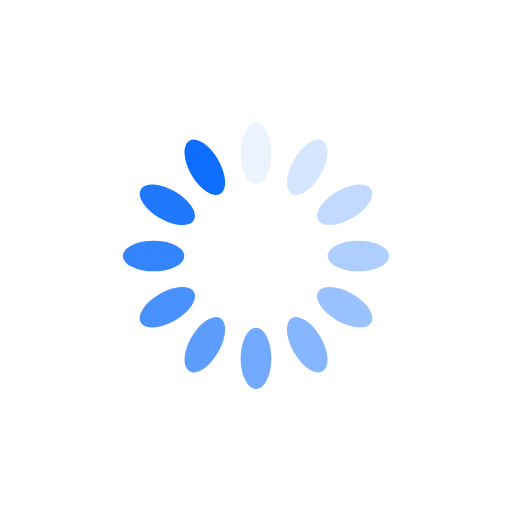
t = 0.00 s
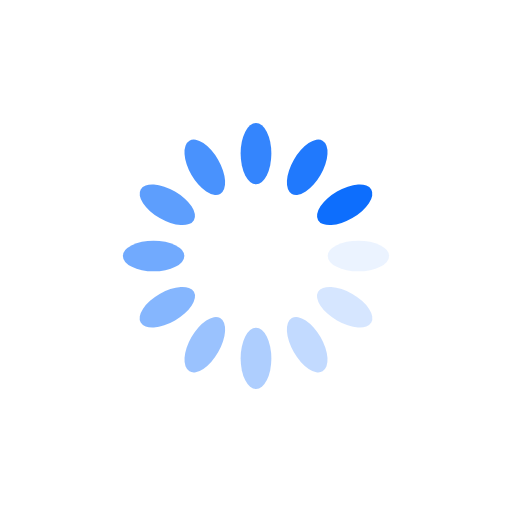
t = 0.25 s
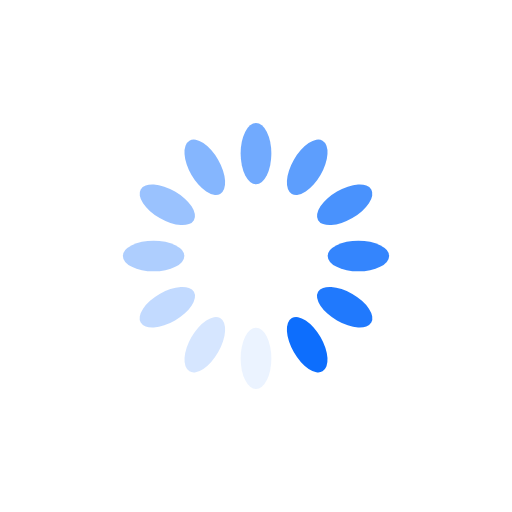
t = 0.50 s
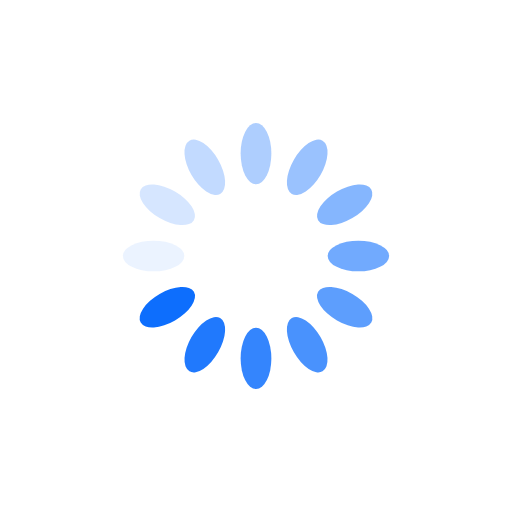
t = 0.75 s

The animated SVG that drew these frames (rendered in a browser with its animation timeline set to each time). Animation: 12 SMIL elements (animate=12); one cycle of 1.00 s, repeats indefinitely.

<svg xmlns="http://www.w3.org/2000/svg" xmlns:xlink="http://www.w3.org/1999/xlink" style="margin:auto;background:#fff;display:block;" width="200px" height="200px" viewBox="0 0 100 100" preserveAspectRatio="xMidYMid">
    <g transform="rotate(0 50 50)">
        <rect x="47" y="24" rx="3" ry="6" width="6" height="12" fill="#0d6efd">
            <animate attributeName="opacity" values="1;0" keyTimes="0;1" dur="1s" begin="-0.9166666666666666s" repeatCount="indefinite"></animate>
        </rect>
    </g><g transform="rotate(30 50 50)">
    <rect x="47" y="24" rx="3" ry="6" width="6" height="12" fill="#0d6efd">
        <animate attributeName="opacity" values="1;0" keyTimes="0;1" dur="1s" begin="-0.8333333333333334s" repeatCount="indefinite"></animate>
    </rect>
</g><g transform="rotate(60 50 50)">
    <rect x="47" y="24" rx="3" ry="6" width="6" height="12" fill="#0d6efd">
        <animate attributeName="opacity" values="1;0" keyTimes="0;1" dur="1s" begin="-0.75s" repeatCount="indefinite"></animate>
    </rect>
</g><g transform="rotate(90 50 50)">
    <rect x="47" y="24" rx="3" ry="6" width="6" height="12" fill="#0d6efd">
        <animate attributeName="opacity" values="1;0" keyTimes="0;1" dur="1s" begin="-0.6666666666666666s" repeatCount="indefinite"></animate>
    </rect>
</g><g transform="rotate(120 50 50)">
    <rect x="47" y="24" rx="3" ry="6" width="6" height="12" fill="#0d6efd">
        <animate attributeName="opacity" values="1;0" keyTimes="0;1" dur="1s" begin="-0.5833333333333334s" repeatCount="indefinite"></animate>
    </rect>
</g><g transform="rotate(150 50 50)">
    <rect x="47" y="24" rx="3" ry="6" width="6" height="12" fill="#0d6efd">
        <animate attributeName="opacity" values="1;0" keyTimes="0;1" dur="1s" begin="-0.5s" repeatCount="indefinite"></animate>
    </rect>
</g><g transform="rotate(180 50 50)">
    <rect x="47" y="24" rx="3" ry="6" width="6" height="12" fill="#0d6efd">
        <animate attributeName="opacity" values="1;0" keyTimes="0;1" dur="1s" begin="-0.4166666666666667s" repeatCount="indefinite"></animate>
    </rect>
</g><g transform="rotate(210 50 50)">
    <rect x="47" y="24" rx="3" ry="6" width="6" height="12" fill="#0d6efd">
        <animate attributeName="opacity" values="1;0" keyTimes="0;1" dur="1s" begin="-0.3333333333333333s" repeatCount="indefinite"></animate>
    </rect>
</g><g transform="rotate(240 50 50)">
    <rect x="47" y="24" rx="3" ry="6" width="6" height="12" fill="#0d6efd">
        <animate attributeName="opacity" values="1;0" keyTimes="0;1" dur="1s" begin="-0.25s" repeatCount="indefinite"></animate>
    </rect>
</g><g transform="rotate(270 50 50)">
    <rect x="47" y="24" rx="3" ry="6" width="6" height="12" fill="#0d6efd">
        <animate attributeName="opacity" values="1;0" keyTimes="0;1" dur="1s" begin="-0.16666666666666666s" repeatCount="indefinite"></animate>
    </rect>
</g><g transform="rotate(300 50 50)">
    <rect x="47" y="24" rx="3" ry="6" width="6" height="12" fill="#0d6efd">
        <animate attributeName="opacity" values="1;0" keyTimes="0;1" dur="1s" begin="-0.08333333333333333s" repeatCount="indefinite"></animate>
    </rect>
</g><g transform="rotate(330 50 50)">
    <rect x="47" y="24" rx="3" ry="6" width="6" height="12" fill="#0d6efd">
        <animate attributeName="opacity" values="1;0" keyTimes="0;1" dur="1s" begin="0s" repeatCount="indefinite"></animate>
    </rect>
</g>
</svg>
